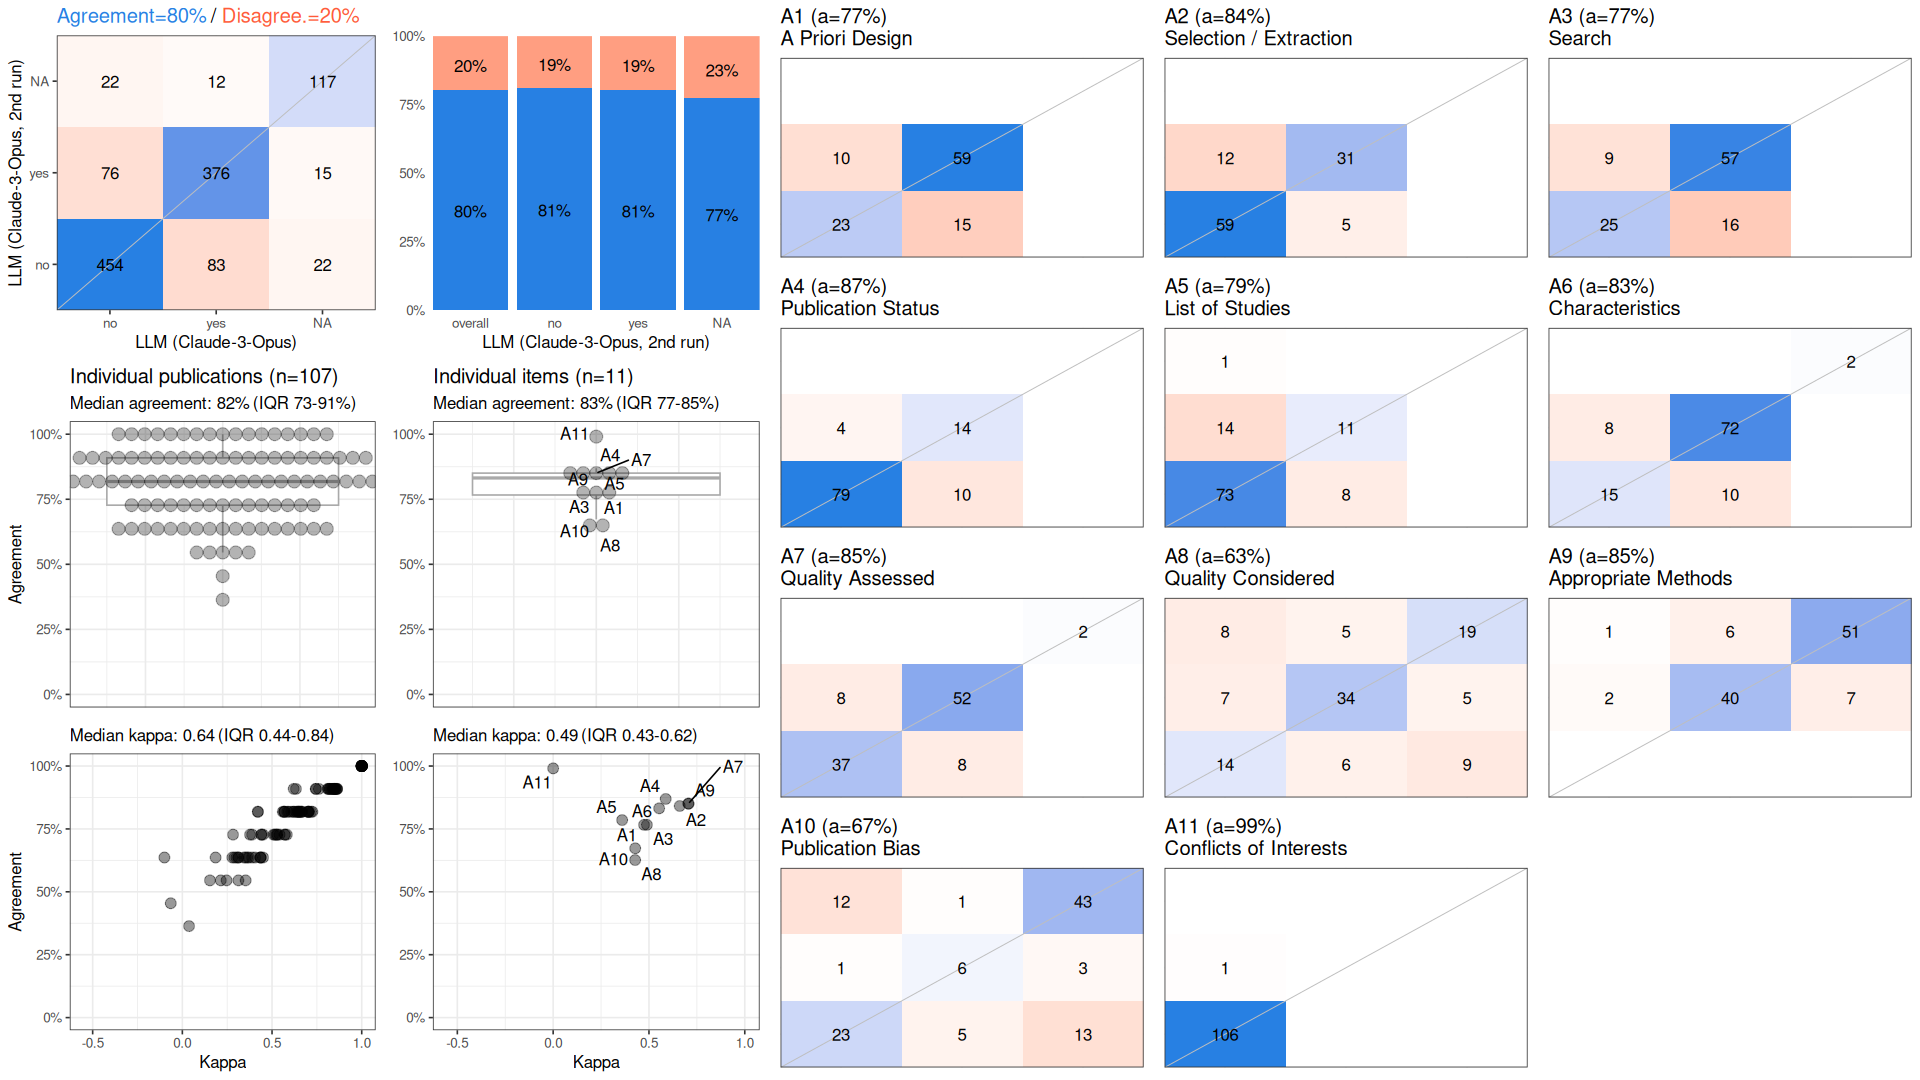

The file beside this chart, header and first rows:
, cohen_kappa_w, cohen_kappa_w_ci_low, cohen_kappa_w_ci_high, agreement, agreement_ci_low, agreement_ci_high, deferring_fraction, deferring_fraction_ci_low, deferring_fraction_ci_high
combined, 0.6752, 0.6305, 0.7204, 0.8046, 0.7782, 0.8309, 0, 0, 0
A1, 0.4744, NA, NA, 0.7664, NA, NA, 0, NA, NA
A2, 0.6604, NA, NA, 0.8411, NA, NA, 0, NA, NA
A3, 0.4892, NA, NA, 0.7664, NA, NA, 0, NA, NA
A4, 0.5873, NA, NA, 0.8692, NA, NA, 0, NA, NA
A5, 0.3601, NA, NA, 0.785, NA, NA, 0, NA, NA
A6, 0.5531, NA, NA, 0.8318, NA, NA, 0, NA, NA
A7, 0.7058, NA, NA, 0.8505, NA, NA, 0, NA, NA
A8, 0.428, NA, NA, 0.6262, NA, NA, 0, NA, NA
A9, 0.7064, NA, NA, 0.8505, NA, NA, 0, NA, NA
A10, 0.4282, NA, NA, 0.6729, NA, NA, 0, NA, NA
A11, 0, NA, NA, 0.9907, NA, NA, 0, NA, NA
